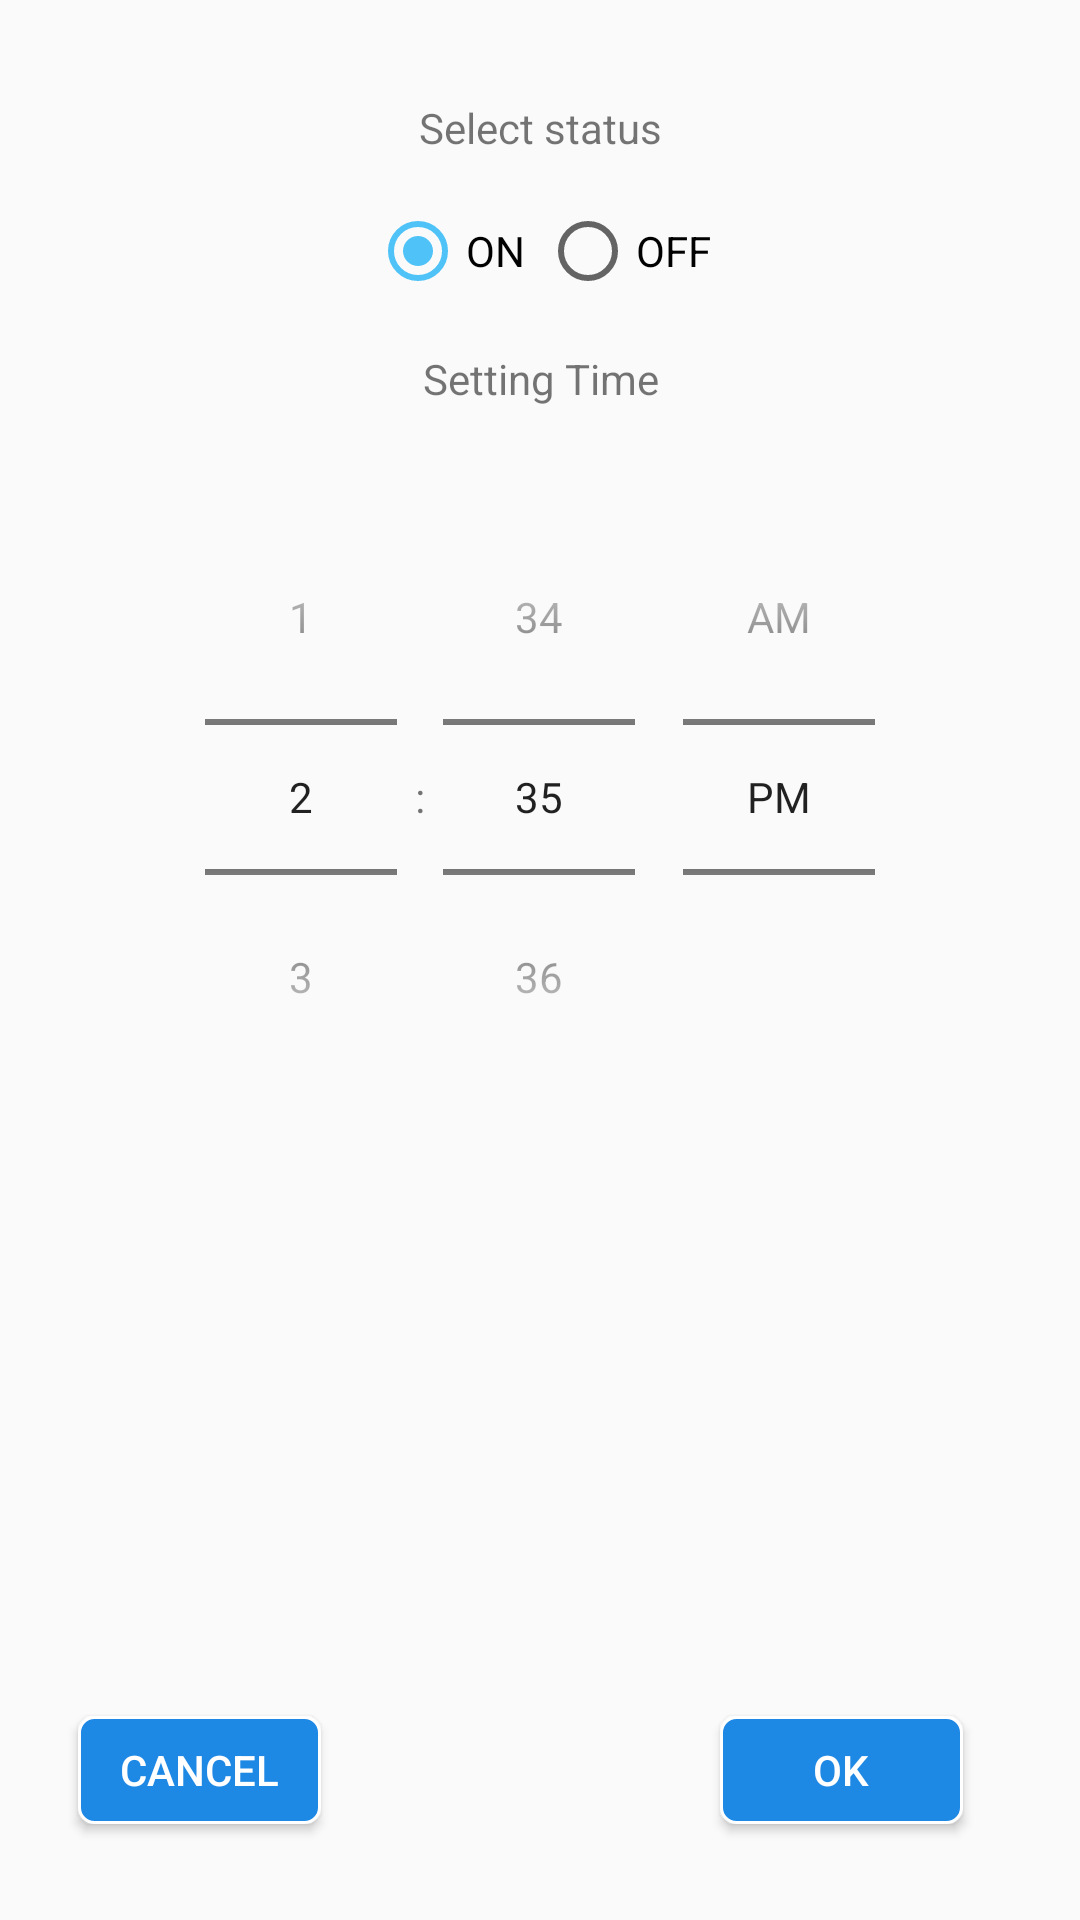

Write the Android layout XML for this screen, with the resource values it uses.
<!-- AndroidManifest.xml: application theme AppTheme -->
<!-- res/layout/fragment_setting_time_dialog.xml -->
<?xml version="1.0" encoding="utf-8"?>
<android.support.constraint.ConstraintLayout xmlns:android="http://schemas.android.com/apk/res/android"
    xmlns:app="http://schemas.android.com/apk/res-auto"
    xmlns:tools="http://schemas.android.com/tools"
    android:layout_width="match_parent"
    android:layout_height="wrap_content">


    <TextView
        android:id="@+id/textView2"
        android:layout_width="wrap_content"
        android:layout_height="wrap_content"
        android:layout_marginBottom="8dp"
        android:layout_marginLeft="8dp"
        android:layout_marginRight="8dp"
        android:layout_marginTop="8dp"
        android:text="Select status"
        android:textSize="14sp"
        app:layout_constraintBottom_toTopOf="@+id/radioGroup"
        app:layout_constraintLeft_toLeftOf="parent"
        app:layout_constraintRight_toRightOf="parent"
        app:layout_constraintTop_toTopOf="parent"
        app:layout_constraintVertical_bias="0.764" />

    <TextView
        android:id="@+id/textView3"
        android:layout_width="wrap_content"
        android:layout_height="wrap_content"
        android:layout_marginLeft="8dp"
        android:layout_marginRight="8dp"
        android:layout_marginTop="17dp"
        android:text="Setting Time"
        app:layout_constraintHorizontal_bias="0.501"
        app:layout_constraintLeft_toLeftOf="parent"
        app:layout_constraintRight_toRightOf="parent"
        app:layout_constraintTop_toBottomOf="@+id/radioGroup" />

    <TimePicker
        android:id="@+id/timePicker"
        android:layout_width="280dp"
        android:layout_height="250dp"
        android:layout_marginBottom="8dp"
        android:layout_marginLeft="8dp"
        android:layout_marginRight="8dp"
        android:layout_marginTop="24dp"
        android:timePickerMode="spinner"
        app:layout_constraintBottom_toBottomOf="parent"
        app:layout_constraintLeft_toLeftOf="parent"
        app:layout_constraintRight_toRightOf="parent"
        app:layout_constraintTop_toBottomOf="@+id/textView3"
        app:layout_constraintVertical_bias="0.0" />

    <Button
        android:id="@+id/cancle_button"
        android:layout_width="81dp"
        android:layout_height="36dp"
        android:layout_marginBottom="32dp"
        android:layout_marginLeft="26dp"
        android:layout_marginTop="8dp"
        android:background="@drawable/state_button_sign_in"
        android:text="CANCEL"
        android:textColor="@android:color/background_light"
        app:layout_constraintBottom_toBottomOf="parent"
        app:layout_constraintLeft_toLeftOf="parent"
        app:layout_constraintTop_toBottomOf="@+id/timePicker"
        app:layout_constraintVertical_bias="1.0" />

    <Button
        android:id="@+id/ok_button"
        android:layout_width="81dp"
        android:layout_height="36dp"
        android:layout_marginBottom="32dp"
        android:layout_marginLeft="8dp"
        android:layout_marginRight="8dp"
        android:layout_marginTop="8dp"
        android:background="@drawable/state_button_sign_in"
        android:text="OK"
        android:textColor="@android:color/background_light"
        app:layout_constraintBottom_toBottomOf="parent"
        app:layout_constraintHorizontal_bias="0.801"
        app:layout_constraintLeft_toRightOf="@+id/cancle_button"
        app:layout_constraintRight_toRightOf="parent"
        app:layout_constraintTop_toBottomOf="@+id/timePicker"
        app:layout_constraintVertical_bias="1.0" />

    <RadioGroup
        android:id="@+id/radioGroup"
        android:layout_width="wrap_content"
        android:layout_height="wrap_content"
        android:layout_marginBottom="8dp"
        android:layout_marginLeft="8dp"
        android:layout_marginRight="8dp"
        android:layout_marginStart="8dp"
        android:layout_marginTop="24dp"
        android:checkedButton="@+id/radio_status_on"
        android:gravity="center"
        android:orientation="horizontal"
        app:layout_constraintBottom_toTopOf="@+id/timePicker"
        app:layout_constraintLeft_toLeftOf="parent"
        app:layout_constraintRight_toRightOf="parent"
        app:layout_constraintTop_toTopOf="parent"
        app:layout_constraintVertical_bias="0.457">

        <RadioButton
            android:id="@+id/radio_status_on"
            android:layout_width="wrap_content"
            android:layout_height="wrap_content"
            android:text="ON" />

        <RadioButton
            android:id="@+id/radio_status_off"
            android:layout_width="wrap_content"
            android:layout_height="wrap_content"
            android:layout_marginLeft="5dp"
            android:text="OFF" />

    </RadioGroup>

</android.support.constraint.ConstraintLayout>
<!-- resources referenced by this layout -->
<resources>
  <!-- drawable state_button_sign_in (drawable) -->
  <?xml version="1.0" encoding="utf-8"?>
  <selector xmlns:android="http://schemas.android.com/apk/res/android" >
  
      <item android:state_pressed="true" android:drawable="@drawable/shap_button_sign_in_press"/>
      <item android:drawable="@drawable/shap_button_sign_in"/>
  
  </selector>
  <style name="AppTheme" parent="Theme.AppCompat.DayNight.NoActionBar">
          
          <item name="colorPrimary">@color/colorPrimary</item>
          <item name="colorPrimaryDark">@color/colorPrimaryDark</item>
          <item name="colorAccent">@color/colorAccent</item>
          <item name="android:navigationBarColor">@color/colorPrimary</item>
          <item name="windowNoTitle">true</item>
          <item name="windowActionBar">false</item>
      </style>
  <!-- drawable shap_button_sign_in_press (drawable) -->
  <?xml version="1.0" encoding="utf-8"?>
  <shape xmlns:android="http://schemas.android.com/apk/res/android" android:shape="rectangle">
      <corners android:radius="5dp"/>
      <solid android:color="@color/colorButtonPress"/>
  </shape>
  <!-- drawable shap_button_sign_in (drawable) -->
  <?xml version="1.0" encoding="utf-8"?>
  <shape xmlns:android="http://schemas.android.com/apk/res/android" android:shape="rectangle">
  <corners android:radius="5dp"/>
   <solid android:color="@color/colorButton"/>
   <stroke android:color="@android:color/background_light" android:width="1dp"/>
  </shape>
  <color name="colorPrimary">#1E88E5</color>
  <color name="colorPrimaryDark">#1E88E5</color>
  <color name="colorAccent">#4FC3F7</color>
  <color name="colorButtonPress">#1565C0</color>
  <color name="colorButton">#1E88E5</color>
</resources>
